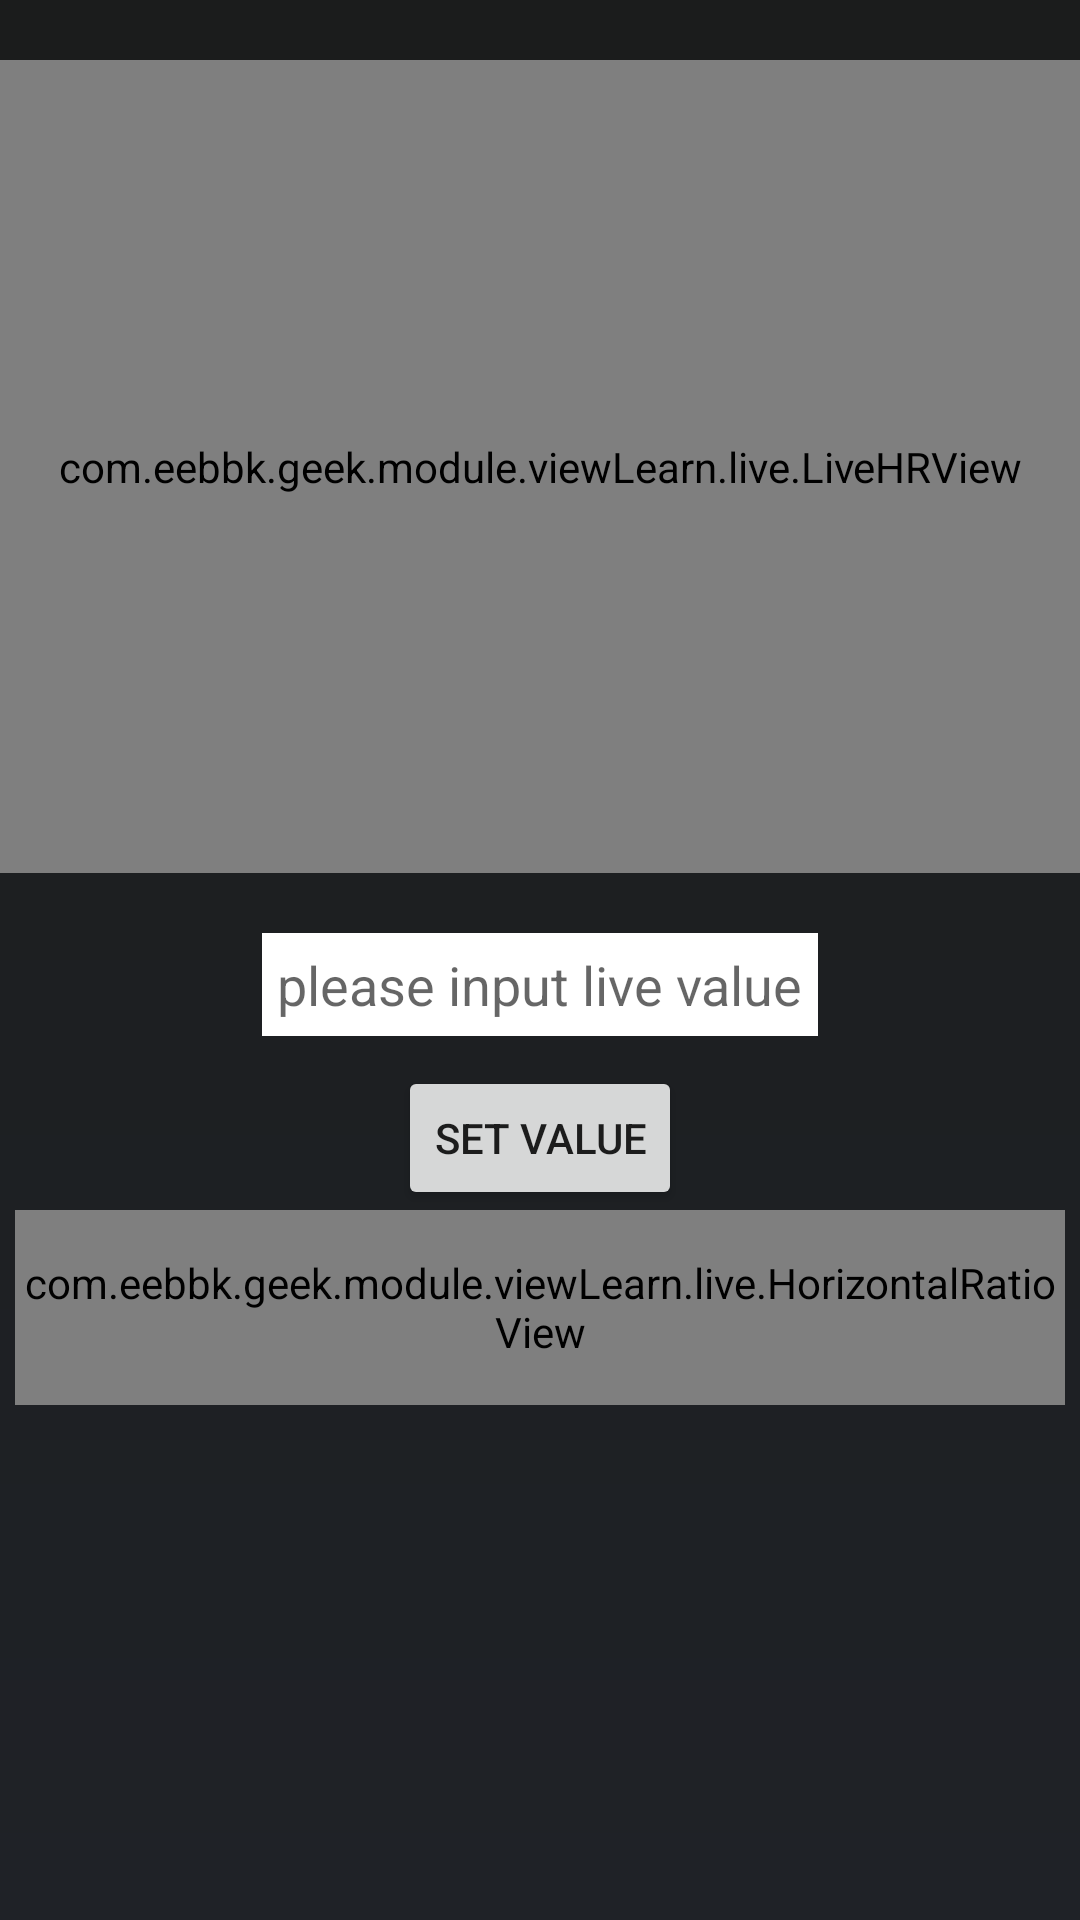

Here is an Android app screen rendered from its layout file. Give the layout XML and the strings, colors and styles it references.
<!-- AndroidManifest.xml: application theme AppTheme -->
<!-- res/layout/fragment_live.xml -->
<?xml version="1.0" encoding="utf-8"?>
<LinearLayout xmlns:android="http://schemas.android.com/apk/res/android"
    xmlns:tools="http://schemas.android.com/tools"
    android:orientation="vertical"
    android:layout_width="match_parent"
    android:layout_height="match_parent"
    android:background="@drawable/shape_bitch_gradient_bg">
    <com.eebbk.geek.module.viewLearn.live.LiveHRView
        android:id="@+id/hr_v"
        android:layout_marginTop="20dp"
        android:layout_gravity="center"
        android:layout_height="271dp"
        android:layout_width="match_parent"/>

    <EditText
        android:inputType="number"
        android:id="@+id/et_value"
        android:layout_width="wrap_content"
        android:layout_height="wrap_content"
        android:layout_gravity="center_horizontal"
        android:layout_marginTop="20dp"
        android:background="@android:color/white"
        android:hint="please input live value"
        android:padding="5dp"
        tools:ignore="HardcodedText" />

    <Button
        android:id="@+id/btn_set"
        android:layout_width="wrap_content"
        android:layout_height="wrap_content"
        android:layout_gravity="center_horizontal"
        android:layout_marginTop="10dp"
        android:text="set value" />
    <com.eebbk.geek.module.viewLearn.live.HorizontalRatioView
        android:id="@+id/hrv_ratio"
        android:layout_width="match_parent"
        android:layout_height="65dp"
        android:background="#262930"
        android:layout_marginStart="5dp"
        android:layout_marginEnd="5dp"/>
</LinearLayout>
<!-- resources referenced by this layout -->
<resources>
  <!-- drawable shape_bitch_gradient_bg (drawable) -->
  <?xml version="1.0" encoding="utf-8"?>
  <shape xmlns:android="http://schemas.android.com/apk/res/android" >
      <gradient
          android:startColor="#1F2227"
          android:endColor="#1B1C1C"
          android:angle="90" />
  </shape>
  <style name="AppTheme" parent="Theme.AppCompat.Light.NoActionBar">
          
          <item name="colorPrimary">@color/colorPrimary</item>
          <item name="colorPrimaryDark">@color/colorPrimaryDark</item>
          <item name="colorAccent">@color/colorAccent</item>
      </style>
  <color name="colorPrimary">#24ce5f</color>
  <color name="colorPrimaryDark">#24ce5f</color>
  <color name="colorAccent">#24ce5f</color>
</resources>
